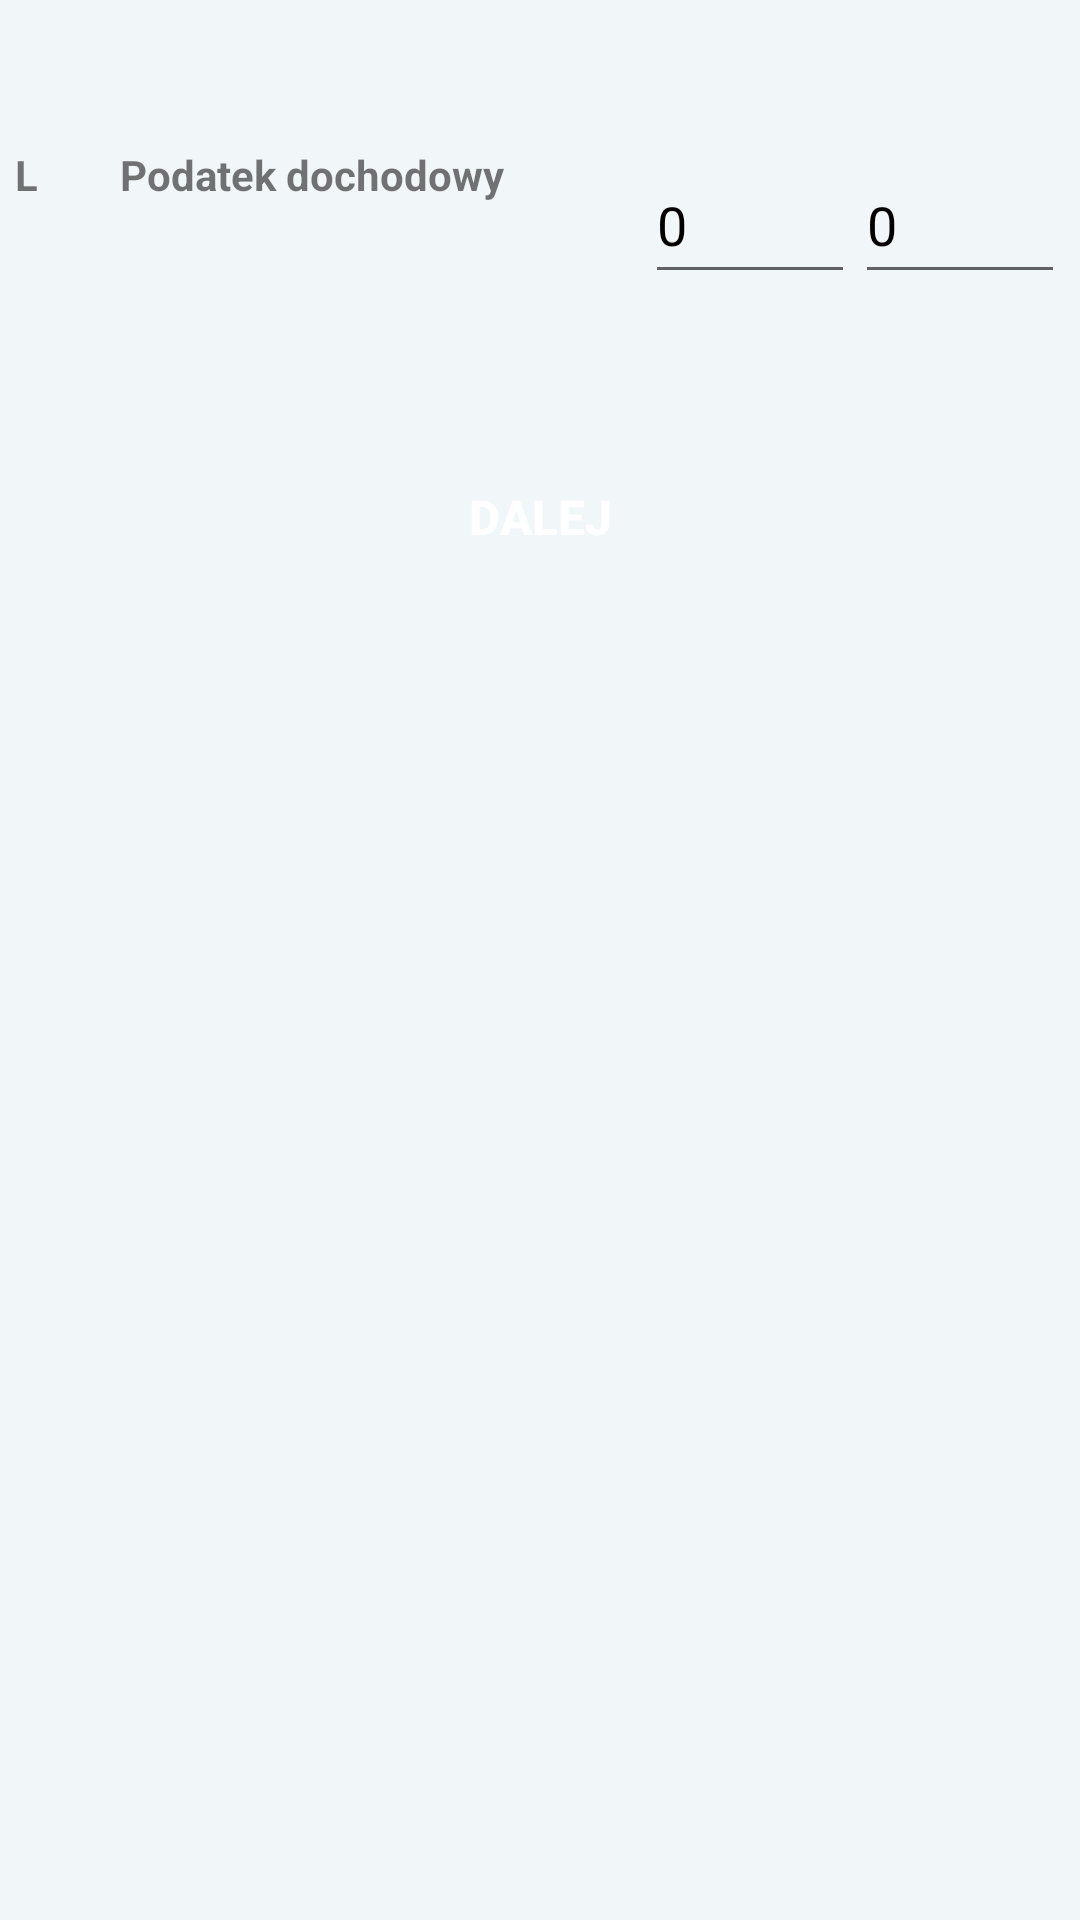

Layout XML and referenced resources for this Android screen:
<!-- AndroidManifest.xml: application theme RekinTheme -->
<!-- res/layout/lpodatekdochodowy.xml -->
<?xml version="1.0" encoding="utf-8"?>
<LinearLayout xmlns:android="http://schemas.android.com/apk/res/android"
    android:orientation="vertical" android:layout_width="match_parent"
    android:layout_height="match_parent"
    android:weightSum="1">

    <Space
        android:layout_width="match_parent"
        android:layout_height="wrap_content"
        android:layout_weight="0.08" />

    <LinearLayout
        android:layout_width="match_parent"
        android:layout_height="33dp"
        android:layout_margin="5dp"
        android:layout_weight="0.03"
        android:orientation="horizontal"
        android:weightSum="10">

        <TextView
            android:id="@+id/l01"
            android:layout_width="0dp"
            android:layout_height="fill_parent"
            android:layout_weight="1"
            android:text="L"
            android:textStyle="bold" />

        <TextView
            android:id="@+id/l02"
            android:layout_width="0dp"
            android:layout_height="fill_parent"
            android:layout_weight="5"
            android:paddingRight="3dp"
            android:text="Podatek dochodowy  "
            android:textAllCaps="false"
            android:textStyle="bold" />

        <EditText
            android:id="@+id/l03"
            android:text="0"
            android:layout_width="0dp"
            android:layout_height="fill_parent"
            android:layout_weight="2"
            android:inputType="numberDecimal" />

        <EditText
            android:id="@+id/l04"
            android:text="0"
            android:layout_width="0dp"
            android:layout_height="fill_parent"
            android:layout_weight="2"
            android:inputType="numberDecimal" />

    </LinearLayout>

    <Space
        android:layout_width="match_parent"
        android:layout_height="wrap_content"
        android:layout_weight="0.08" />

    <Button
        android:id="@+id/btn_l"
        android:layout_width="124dp"
        android:layout_height="51dp"
        android:layout_gravity="center_horizontal"
        android:background="@drawable/button"
        android:textColor="@android:color/background_light"
        android:textSize="16sp"
        android:textStyle="bold"
        android:onClick="lm"
        android:text="Dalej" />
</LinearLayout>
<!-- resources referenced by this layout -->
<resources>
  <style name="RekinTheme" parent="AppTheme">
          <item name="colorAccent">@color/accent_material_dark_1</item>
          <item name="android:textColorPrimary">@color/accent_material_dark_1</item>
          <item name="android:colorBackground">@color/background_material_light</item>
      </style>
  <style name="AppTheme" parent="Theme.AppCompat.Light.DarkActionBar">
          
          <item name="colorPrimary">@color/colorPrimary</item>
          <item name="colorPrimaryDark">@color/colorPrimaryDark</item>
          <item name="colorAccent">@color/colorAccent</item>
      </style>
  <color name="accent_material_dark_1">#000000</color>
  <color name="background_material_light">#f1f6f9</color>
  <color name="colorPrimary">#5e75f2</color>
  <color name="colorPrimaryDark">#303f9f</color>
  <color name="colorAccent">#FF4081</color>
</resources>
